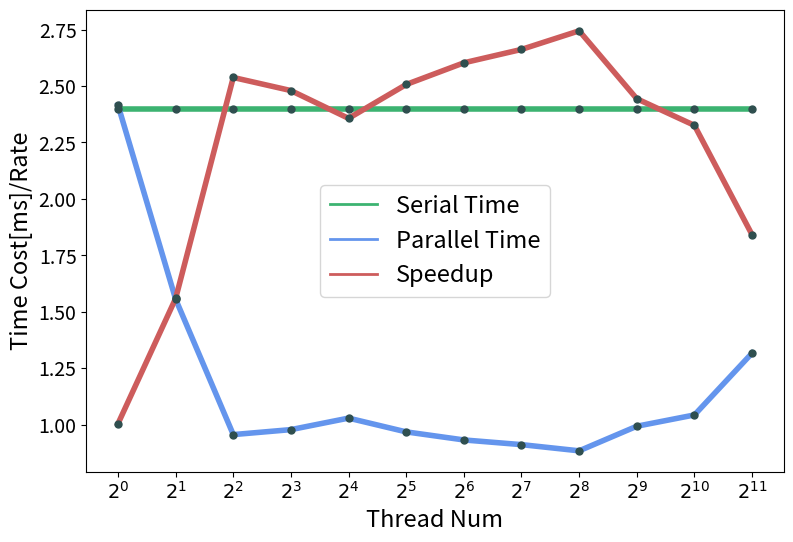

Recreate this plot in Python.
import numpy as np
import matplotlib.pyplot as plt

# 设置字体
font1 = {
    'weight': 'bold',
    'size': 20,
}

font2 = {
    'weight': 'normal',
    'size': 17,
}

# 设置y轴真实数据
SerialTime = [2.40,
              2.40, 2.40, 2.40, 2.40, 2.40,
              2.40, 2.40, 2.40, 2.40,
              2.40, 2.40]
ParallelTime = [2.416, 1.556, 0.956, 0.978, 1.029,
                0.96799, 0.9323, 0.91154, 0.8841, 0.9930,
                1.043, 1.317]
Speedup = [1.0041, 1.559, 2.538, 2.480, 2.3569, 2.507, 2.60296, 2.6623, 2.7447, 2.4438,
           2.3258, 1.84133]

# 设置x轴名称
xlabel = 'Thread Num'
# 设置y轴名称
ylabel = 'Time Cost[ms]/Rate'
# 图标名称
# title = '3000×3000 Matrix Multiplication'

# 设置x轴显示值
# a有四个值，将均匀的显示1.2.3.4四个值
# x内为想要显示的值，即坐标经后面的代码会修改为4.16.64.128
# a = [1,2,4,8,16,32]
X_Num = [r'$2^{0}$', r'$2^{1}$', r'$2^{2}$', r'$2^{3}$', r'$2^{4}$', r'$2^{5}$', r'$2^{6}$', r'$2^{7}$', r'$2^{8}$',
         r'$2^{9}$', r'$2^{10}$', r'$2^{11}$']
# X_Num = [1, 2, 4, 8, 16, 32, 64, 128, 256, 512, 1024]

# 创建一张图像为9：6
fig = plt.figure(figsize=(9, 6))
# 为图像添加子目标ax2,后续所有的操作为在ax2上操作
ax2 = fig.add_subplot()

# 设置图例名称
Serial_Label = 'Serial Time'
Parallel_Label = 'Parallel Time'
Speed_Label = 'Speedup'

# 设置四个y代表的真实数据
y1 = SerialTime
y2 = ParallelTime
y3 = Speedup

# 添加图例
ax2.plot(X_Num, y1, c='mediumseagreen', linewidth=2, label=Serial_Label)
ax2.plot(X_Num, y2, c='cornflowerblue', linewidth=2, label=Parallel_Label)
ax2.plot(X_Num, y3, c='indianred', linewidth=2, label=Speed_Label)

# 设置图例字体
plt.legend(prop={'size': 17})

# 分别将y1-y4在图标中画出折线图,a为x四个点的值，y1为y四个点的值，c代表颜色，linewidth代表折线粗细
ax2.plot(X_Num, y1, c='mediumseagreen', linewidth=4)
ax2.plot(X_Num, y2, c='cornflowerblue', linewidth=4)
ax2.plot(X_Num, y3, c='indianred', linewidth=4)

# 设置x轴，y轴，及图表标题名称及字体
# ax2.set_title(title, font1)
ax2.set_xlabel(xlabel, font2)
ax2.set_ylabel(ylabel, font2)

# 将x轴坐标刻度1.2.3.4替换为我们想要的4.16.64.128
ax2.xaxis.set_ticks(X_Num)
# 设置刻度数字大小
ax2.tick_params(which='minor', length=0)
ax2.tick_params(labelsize=14)

# 设置坐标刻度大小
# ax2.tick_params(axis='x',width=1,fontsize=1)

# 画点，将四个点显著标记
ax2.plot(X_Num, y1, 'o', markersize=5, color='darkslategray')
ax2.plot(X_Num, y2, 'o', markersize=5, color='darkslategray')
ax2.plot(X_Num, y3, 'o', markersize=5, color='darkslategray')

# 存储
plt.savefig("./PI_Thread_Time.jpg")
# 显示
plt.show()
